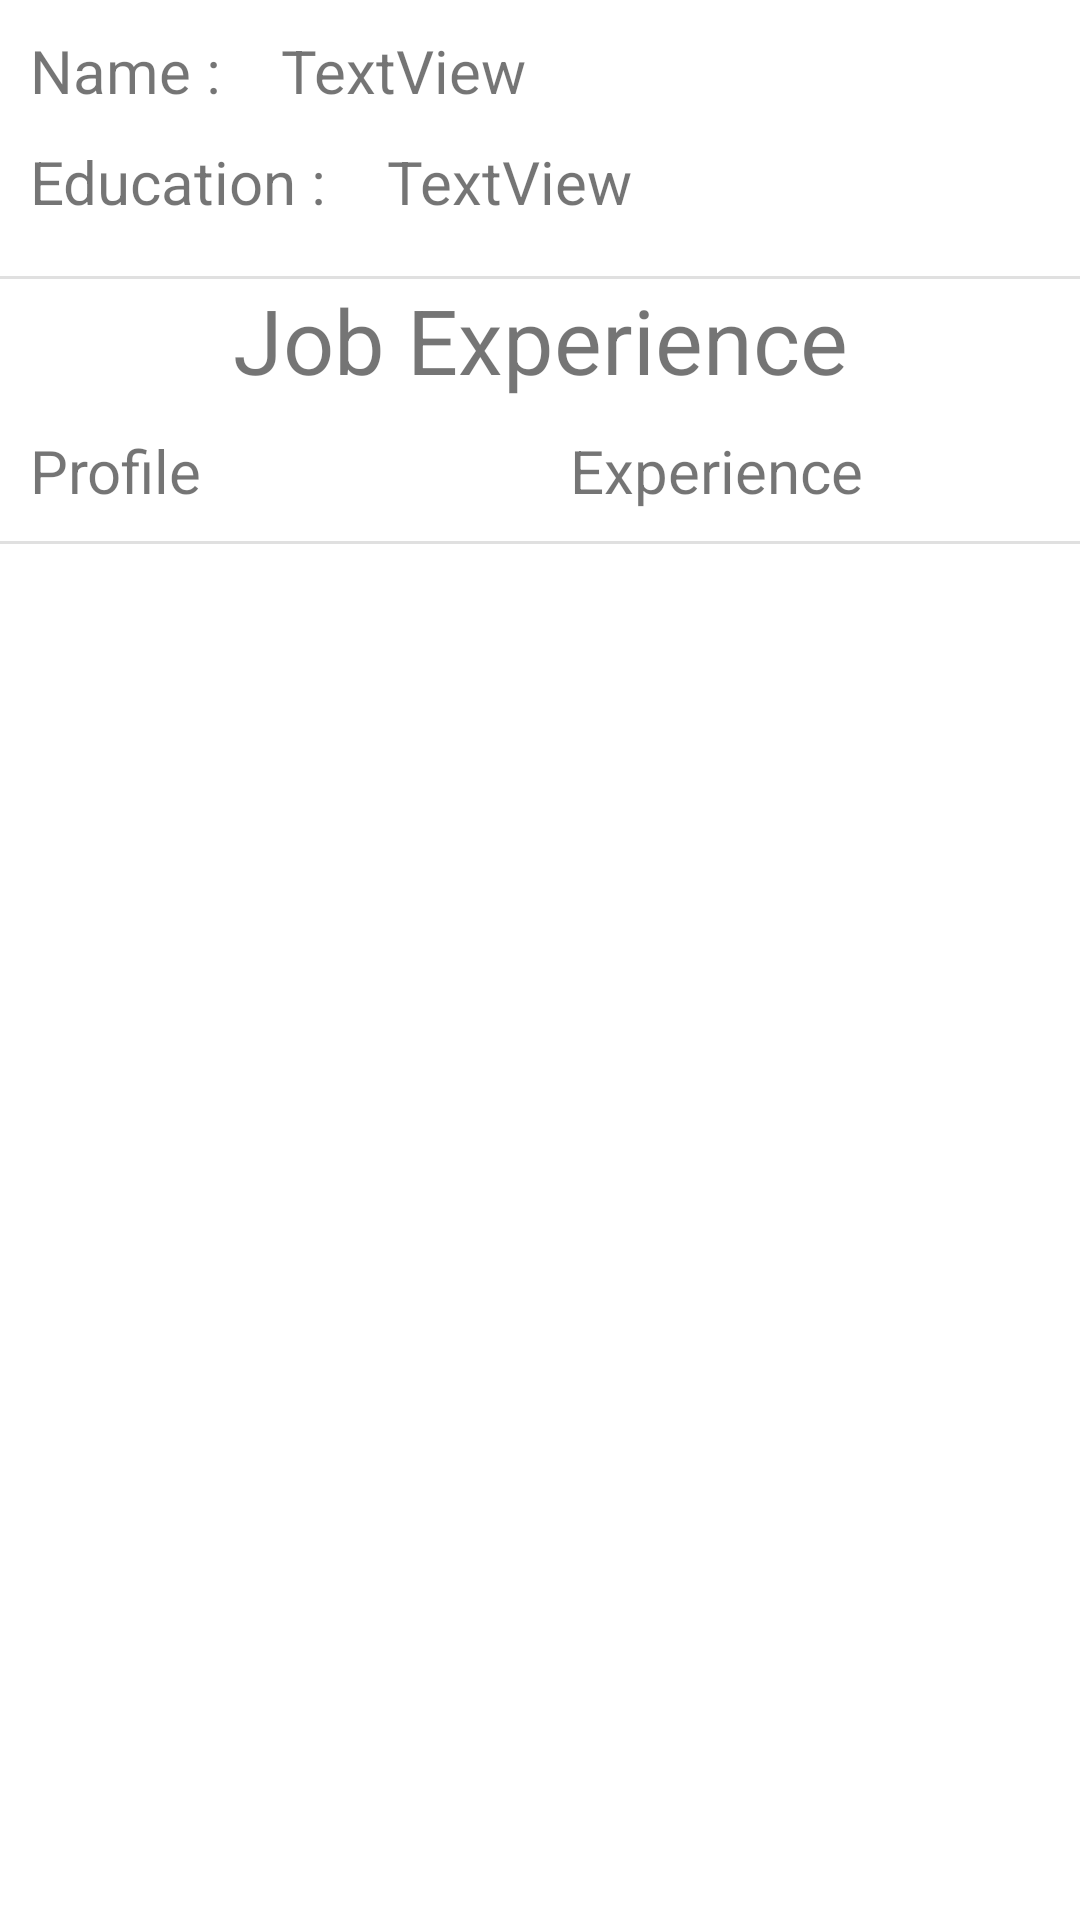

Produce the Android XML layout that renders to this screen, including the resource entries it uses.
<!-- AndroidManifest.xml: application theme Theme.DynamicViewApp -->
<!-- res/layout/activity_data_show.xml -->
<?xml version="1.0" encoding="utf-8"?>
<LinearLayout xmlns:android="http://schemas.android.com/apk/res/android"
    xmlns:app="http://schemas.android.com/apk/res-auto"
    xmlns:tools="http://schemas.android.com/tools"
    android:layout_width="match_parent"
    android:layout_height="match_parent"
    android:orientation="vertical"
    tools:context=".DataShowActivity">


    <LinearLayout
        android:layout_width="match_parent"
        android:layout_height="wrap_content"
        android:orientation="horizontal"
        android:layout_marginTop="10dp"
        android:layout_marginBottom="10dp">

        <TextView
            android:layout_width="wrap_content"
            android:layout_height="wrap_content"
            android:textSize="20sp"
            android:paddingLeft="10dp"
            android:paddingRight="10dp"
            android:text="Name :" />

        <TextView
            android:id="@+id/tvname"
            android:layout_width="0dp"
            android:layout_height="wrap_content"
            android:layout_weight="1"
            android:textSize="20sp"
            android:paddingLeft="10dp"
            android:paddingRight="10dp"
            android:text="TextView" />
    </LinearLayout>

    <LinearLayout
        android:layout_width="match_parent"
        android:layout_height="45dp"
        android:orientation="horizontal"
        >

        <TextView
            android:id="@+id/textView9"
            android:layout_width="wrap_content"
            android:layout_height="wrap_content"

            android:textSize="20sp"
            android:paddingLeft="10dp"
            android:paddingRight="10dp"
            android:text="Education :" />

        <TextView
            android:id="@+id/tveducation"
            android:layout_width="wrap_content"
            android:layout_height="wrap_content"
            android:layout_weight="1"
            android:textSize="20sp"
            android:paddingLeft="10dp"
            android:paddingRight="10dp"
            android:text="TextView" />
    </LinearLayout>

    <View
        android:id="@+id/divider"
        android:layout_width="match_parent"
        android:layout_height="1dp"
        android:background="?android:attr/listDivider" />

    <TextView
        android:layout_width="match_parent"
        android:layout_height="wrap_content"
        android:text="Job Experience"
        android:textSize="30dp"
        android:textAlignment="center"/>

    <LinearLayout
        android:layout_width="match_parent"
        android:layout_height="wrap_content"
        android:orientation="horizontal">

        <TextView
            android:id="@+id/textView2"
            android:layout_width="0dp"
            android:layout_height="wrap_content"
            android:layout_weight="1"
            android:textSize="20sp"
            android:padding="10dp"
            android:text="Profile" />

        <TextView
            android:id="@+id/textView4"
            android:layout_width="0dp"
            android:layout_height="wrap_content"
            android:layout_weight="1"
            android:textSize="20sp"
            android:padding="10dp"
            android:text="Experience" />
    </LinearLayout>


    <View
        android:id="@+id/divider3"
        android:layout_width="match_parent"
        android:layout_height="1dp"
        android:background="?android:attr/listDivider" />
    <androidx.recyclerview.widget.RecyclerView
        android:id="@+id/recyclerview"
        android:layout_width="match_parent"
        android:layout_height="wrap_content" />
</LinearLayout>
<!-- resources referenced by this layout -->
<resources>
  <style name="Theme.DynamicViewApp" parent="Theme.MaterialComponents.Light.DarkActionBar">
          
          <item name="colorPrimary">@color/purple_500</item>
          <item name="colorPrimaryVariant">@color/purple_700</item>
          <item name="colorOnPrimary">@color/white</item>
          
          <item name="colorSecondary">@color/teal_200</item>
          <item name="colorSecondaryVariant">@color/teal_700</item>
          <item name="colorOnSecondary">@color/black</item>
          
          <item name="android:statusBarColor" tools:targetApi="l">?attr/colorPrimaryVariant</item>
          
      </style>
  <color name="purple_500">#FF6200EE</color>
  <color name="purple_700">#FF3700B3</color>
  <color name="white">#FFFFFFFF</color>
  <color name="teal_200">#FF03DAC5</color>
  <color name="teal_700">#FF018786</color>
  <color name="black">#FF000000</color>
</resources>
